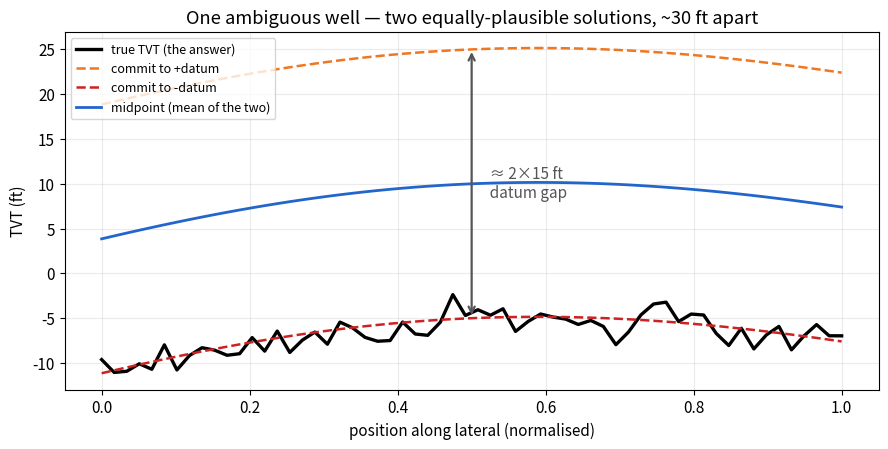
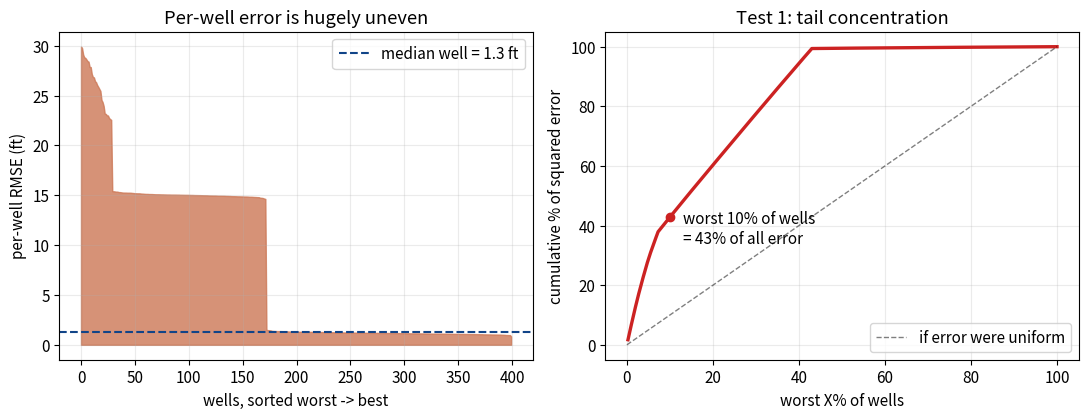
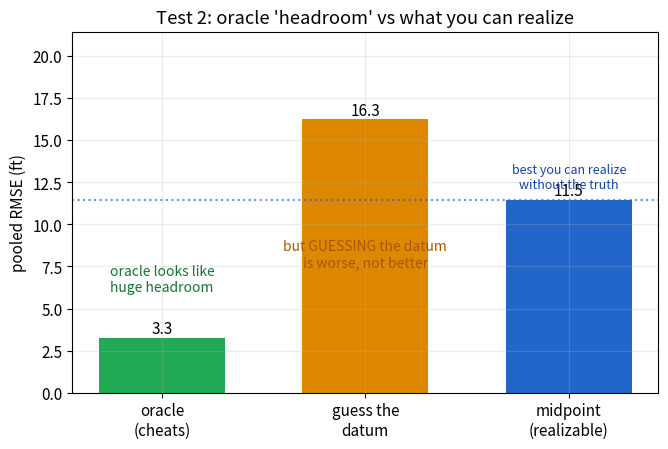
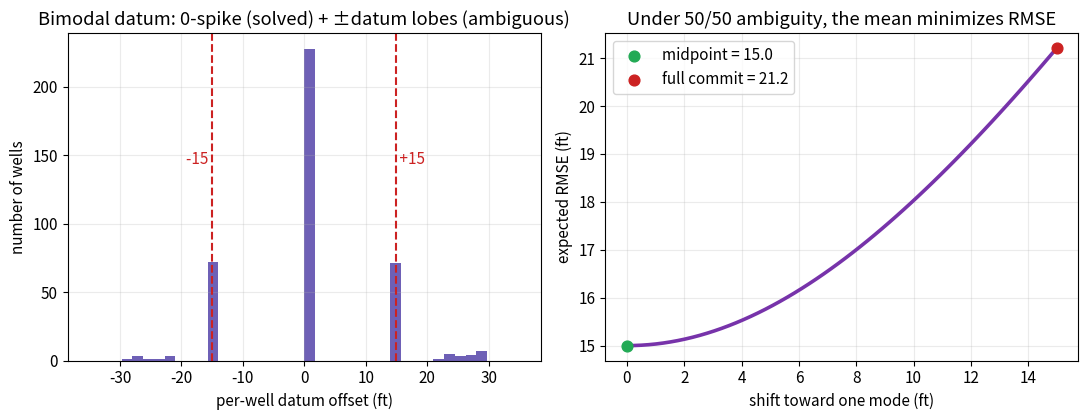

Recreate these plots in Python, in order.
import numpy as np
import matplotlib.pyplot as plt
plt.rcParams.update({"figure.dpi": 110, "axes.grid": True, "grid.alpha": .25, "font.size": 11})
rng = np.random.default_rng(0)

N_GROUPS, N_PER = 400, 60
DATUM = 15.0                      # half-gap between the two stratigraphic solutions
P_BIMODAL = 0.45                  # fraction of groups that are genuinely ambiguous

def make_dataset():
    truth, trend, groups, offset, is_bi = [], [], [], [], []
    for g in range(N_GROUPS):
        t = np.linspace(0, 1, N_PER)
        base = 8*np.sin(2.2*t + rng.uniform(0, 6)) + 4*t            # smooth per-group structural trend
        bi = rng.random() < P_BIMODAL
        mag = DATUM * (rng.uniform(1.5, 2.0) if rng.random() < 0.22 else 1.0)   # fault-like subset steps ~2x
        s = rng.choice([-1.0, 1.0]) * mag if bi else 0.0           # the unknowable datum offset
        y = base + s + rng.normal(0, 1.2, N_PER)                   # observed truth
        truth.append(y); trend.append(base); groups.append(np.full(N_PER, g))
        offset.append(s); is_bi.append(bi)
    return (np.concatenate(truth), np.concatenate(trend), np.concatenate(groups),
            np.array(offset), np.array(is_bi))

truth, trend, groups, offset, is_bi = make_dataset()
uniq = np.unique(groups)

# Candidate models: trend-only (predicts the MIDPOINT) and two that COMMIT to a datum sign.
pred_mid   = trend.copy()
pred_plus  = trend + DATUM
pred_minus = trend - DATUM
def rmse(a, b): return float(np.sqrt(np.mean((a-b)**2)))
for name, p in {"trend/midpoint": pred_mid, "commit +datum": pred_plus, "commit -datum": pred_minus}.items():
    print(f"{name:16s} pooled RMSE = {rmse(p, truth):.2f}")


gi = uniq[np.where(is_bi)[0][3]]              # one ambiguous example group
m = groups == gi
x = np.linspace(0, 1, m.sum())
fig, ax = plt.subplots(figsize=(9, 4.6))
ax.plot(x, truth[m], color="k", lw=2.4, label="true TVT (the answer)")
ax.plot(x, pred_plus[m],  color="#ee7722", lw=1.8, ls="--", label="commit to +datum")
ax.plot(x, pred_minus[m], color="#cc2222", lw=1.8, ls="--", label="commit to -datum")
ax.plot(x, pred_mid[m],   color="#2266cc", lw=2.0, label="midpoint (mean of the two)")
xa = 0.5
ax.annotate("", xy=(xa, pred_plus[m][30]), xytext=(xa, pred_minus[m][30]),
            arrowprops=dict(arrowstyle="<->", color="#555", lw=1.6))
ax.text(xa+0.015, pred_mid[m][30], f"  ≈ 2×{DATUM:.0f} ft\n  datum gap", va="center", color="#555")
ax.set_xlabel("position along lateral (normalised)"); ax.set_ylabel("TVT (ft)")
ax.set_title("One ambiguous well — two equally-plausible solutions, ~30 ft apart")
ax.legend(loc="upper left", fontsize=9); plt.tight_layout(); plt.show()


grp_rmse = np.array([rmse(pred_mid[groups==g], truth[groups==g]) for g in uniq])
grp_sse  = np.array([np.sum((pred_mid[groups==g]-truth[groups==g])**2) for g in uniq])
order = np.argsort(grp_sse)[::-1]
cum = np.cumsum(grp_sse[order]) / grp_sse.sum()
frac = np.arange(1, len(cum)+1) / len(cum)
top = int(0.10*len(cum))

fig, ax = plt.subplots(1, 2, figsize=(11, 4.3))
ax[0].fill_between(np.arange(len(grp_rmse)), np.sort(grp_rmse)[::-1], color="#cc7755", alpha=.8)
ax[0].axhline(np.median(grp_rmse), color="#114488", lw=1.5, ls="--",
              label=f"median well = {np.median(grp_rmse):.1f} ft")
ax[0].set_xlabel("wells, sorted worst -> best"); ax[0].set_ylabel("per-well RMSE (ft)")
ax[0].set_title("Per-well error is hugely uneven"); ax[0].legend()
ax[1].plot(frac*100, cum*100, lw=2.4, color="#cc2222")
ax[1].plot([0, 100], [0, 100], "k--", lw=1, alpha=.5, label="if error were uniform")
ax[1].scatter([10], [cum[top-1]*100], color="#cc2222", zorder=5)
ax[1].text(13, cum[top-1]*100-4, f"worst 10% of wells\n= {cum[top-1]*100:.0f}% of all error", va="center")
ax[1].set_xlabel("worst X% of wells"); ax[1].set_ylabel("cumulative % of squared error")
ax[1].set_title("Test 1: tail concentration"); ax[1].legend(loc="lower right")
plt.tight_layout(); plt.show()
print(f"median per-well RMSE = {np.median(grp_rmse):.2f} ft  |  worst 10% carry {cum[top-1]*100:.0f}% of squared error")


cand = np.stack([pred_mid, pred_plus, pred_minus], 1)   # midpoint + the two datum commitments
oracle = pred_mid.copy(); guess = pred_mid.copy()
for g in uniq:
    mm = groups == g
    e = [np.mean((cand[mm, k]-truth[mm])**2) for k in range(3)]
    oracle[mm] = cand[mm, int(np.argmin(e))]           # ORACLE: peeks at truth -> best candidate (lower bound)
    guess[mm]  = cand[mm, rng.integers(3)]             # truth-free: can't tell the datum sign -> a blind guess

vals = {"oracle\n(cheats)": rmse(oracle, truth), "guess the\ndatum": rmse(guess, truth),
        "midpoint\n(realizable)": rmse(pred_mid, truth)}
fig, ax = plt.subplots(figsize=(6.8, 4.6))
bars = ax.bar(vals.keys(), vals.values(), color=["#22aa55", "#dd8800", "#2266cc"], width=.62)
for b, v in zip(bars, vals.values()): ax.text(b.get_x()+b.get_width()/2, v+0.25, f"{v:.1f}", ha="center")
ax.set_ylim(0, max(vals.values())*1.32)
ax.axhline(vals["midpoint\n(realizable)"], color="#2266cc", ls=":", alpha=.7)
ax.text(0, 6.0, "oracle looks like\nhuge headroom", ha="center", color="#117733", fontsize=10)
ax.text(1, 7.5, "but GUESSING the datum\nis worse, not better", ha="center", color="#aa5500", fontsize=10)
ax.text(2, vals["midpoint\n(realizable)"]+0.7, "best you can realize\nwithout the truth",
        ha="center", color="#1144aa", fontsize=9)
ax.set_ylabel("pooled RMSE (ft)"); ax.set_title("Test 2: oracle 'headroom' vs what you can realize")
plt.tight_layout(); plt.show()
print(f"oracle={rmse(oracle,truth):.1f}  guess={rmse(guess,truth):.1f}  midpoint={rmse(pred_mid,truth):.1f}"
      "  -> the oracle gap is a MIRAGE (guessing the datum is worse than the midpoint)")


fig, ax = plt.subplots(1, 2, figsize=(11, 4.3))
ax[0].hist(offset, bins=np.linspace(-35, 35, 41), color="#5544aa", alpha=.85)
ax[0].axvline(-DATUM, color="#cc2222", ls="--"); ax[0].axvline(DATUM, color="#cc2222", ls="--")
ax[0].text(DATUM, ax[0].get_ylim()[1]*.6, f" +{DATUM:.0f}", color="#cc2222")
ax[0].text(-DATUM, ax[0].get_ylim()[1]*.6, f"-{DATUM:.0f} ", color="#cc2222", ha="right")
ax[0].set_xlabel("per-well datum offset (ft)"); ax[0].set_ylabel("number of wells")
ax[0].set_title("Bimodal datum: 0-spike (solved) + ±datum lobes (ambiguous)")

shift = np.linspace(0, DATUM, 60)                  # 0 = midpoint, DATUM = full commit to one mode
exp = np.sqrt(0.5*(DATUM-shift)**2 + 0.5*(DATUM+shift)**2)   # closed form, 50/50
ax[1].plot(shift, exp, lw=2.6, color="#7733aa")
ax[1].scatter([0], [exp[0]], color="#22aa55", zorder=5, s=60, label=f"midpoint = {exp[0]:.1f}")
ax[1].scatter([DATUM], [exp[-1]], color="#cc2222", zorder=5, s=60, label=f"full commit = {exp[-1]:.1f}")
ax[1].set_xlabel("shift toward one mode (ft)"); ax[1].set_ylabel("expected RMSE (ft)")
ax[1].set_title("Under 50/50 ambiguity, the mean minimizes RMSE"); ax[1].legend()
plt.tight_layout(); plt.show()
print(f"midpoint RMSE = {exp[0]:.1f}   full-commit RMSE = {exp[-1]:.1f}  (committing is WORSE)")
